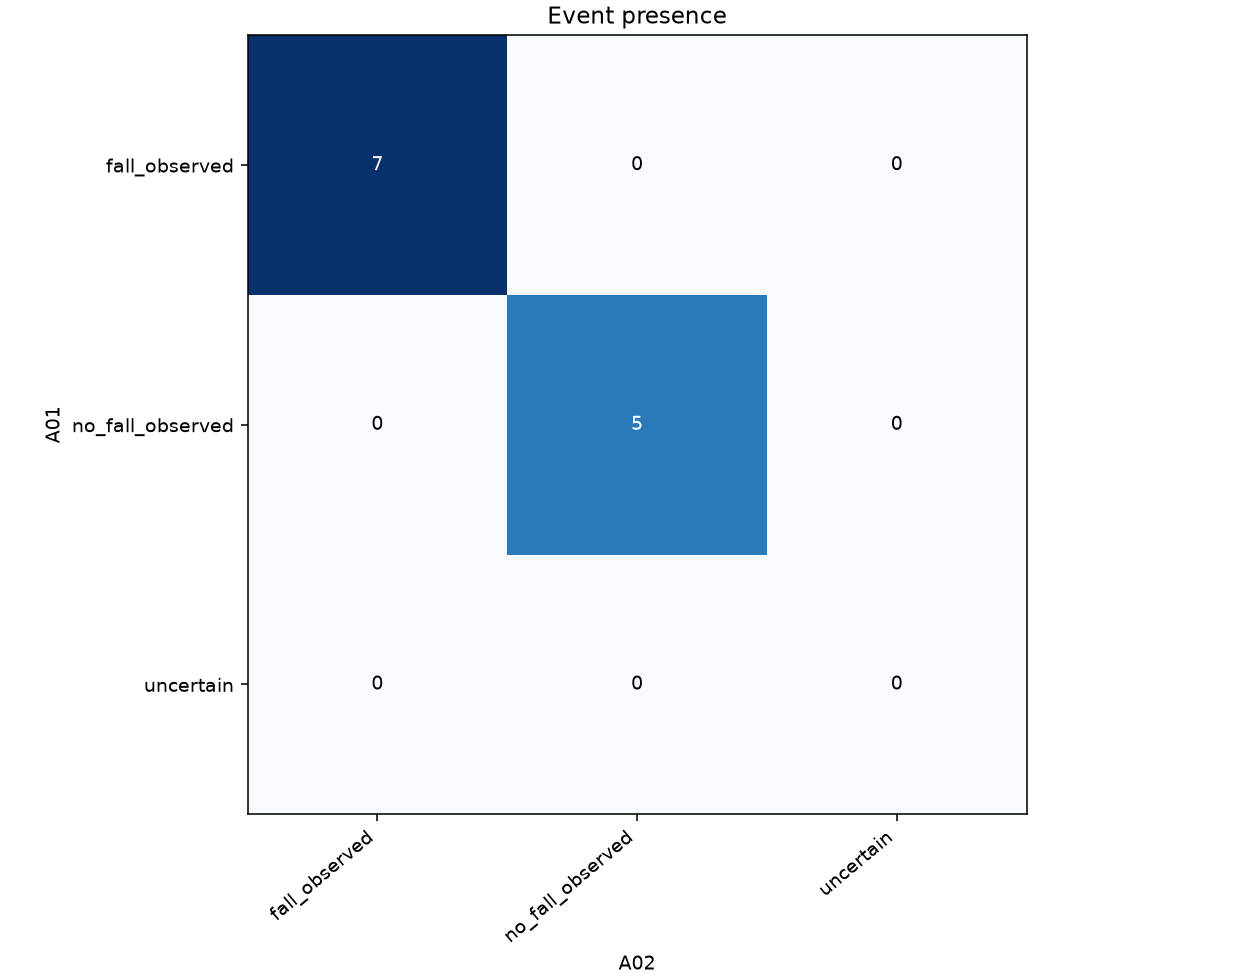

Data behind this chart, as committed beside it:
A01\A02, fall_observed, no_fall_observed, uncertain
fall_observed, 7, 0, 0
no_fall_observed, 0, 5, 0
uncertain, 0, 0, 0
